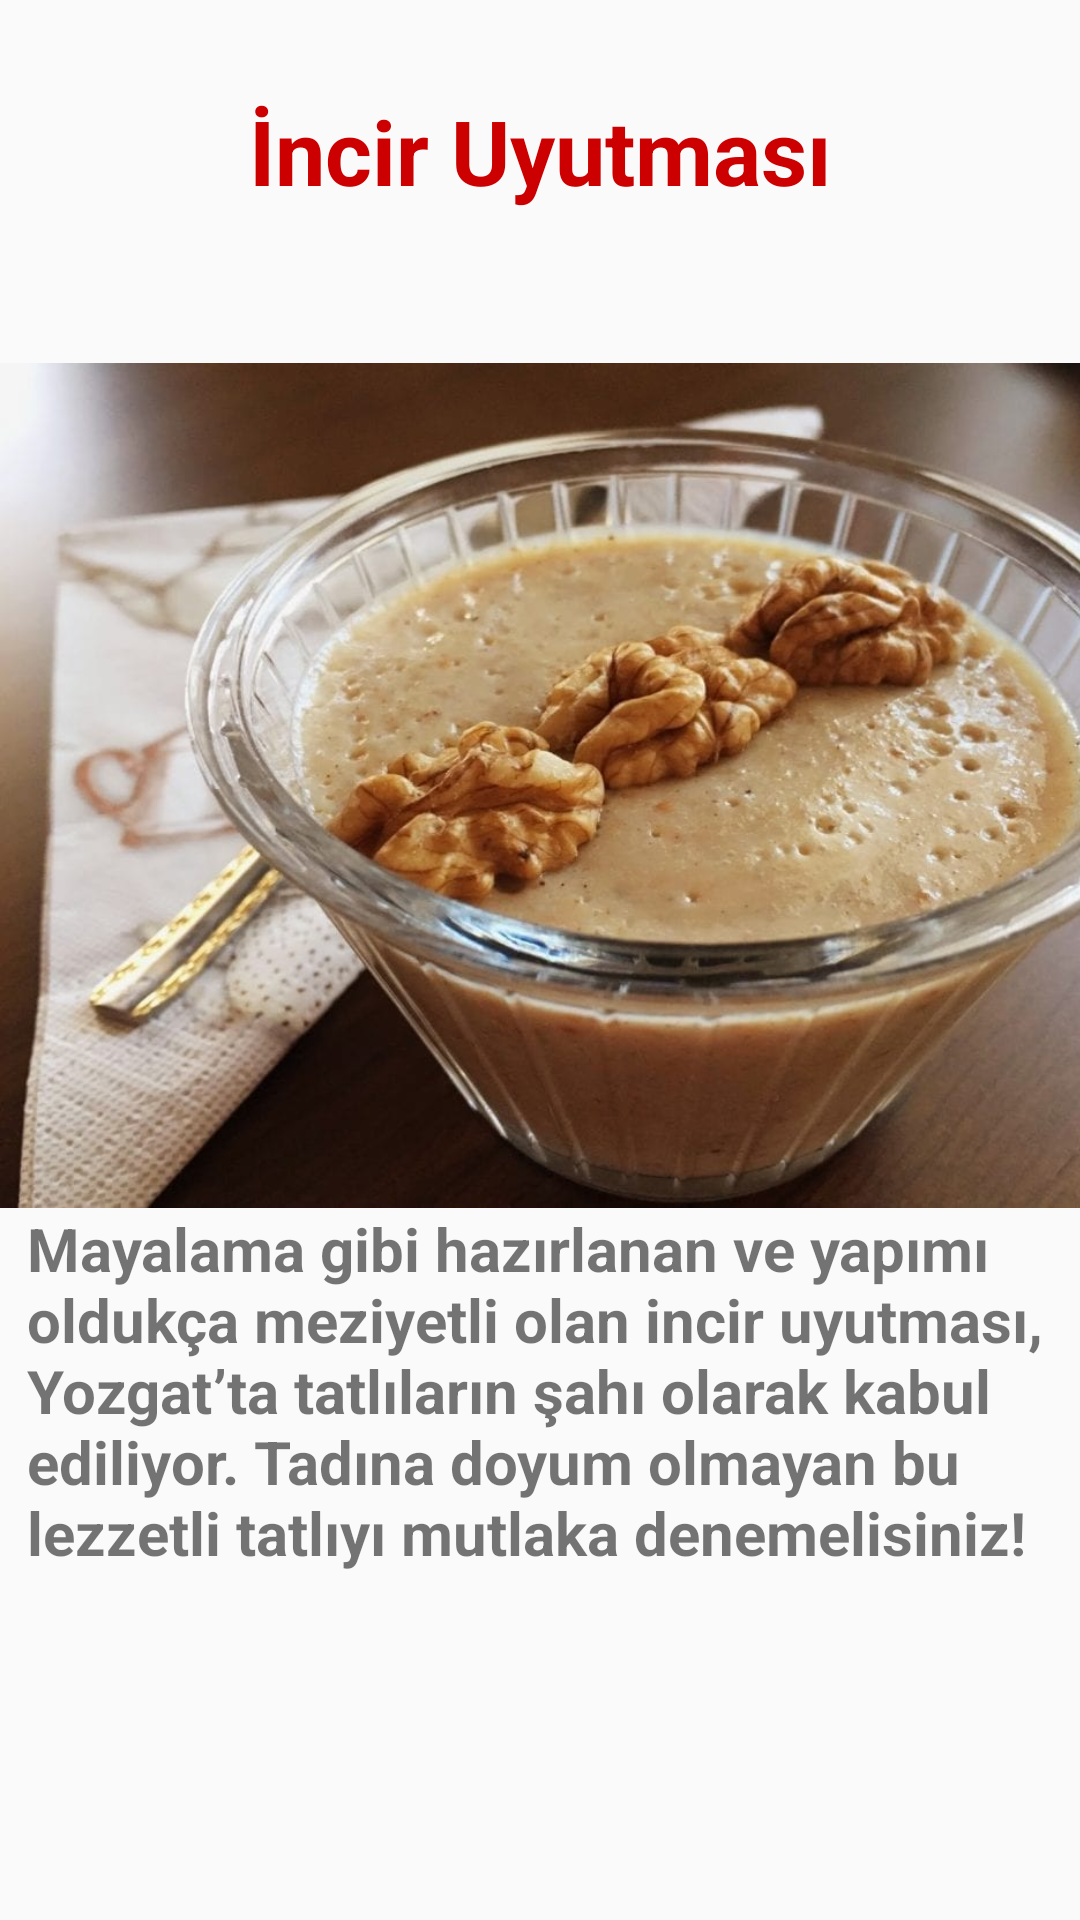

Write the Android layout XML for this screen, with the resource values it uses.
<!-- AndroidManifest.xml: application theme Theme.Mobil_araSinav_odevi -->
<!-- res/layout/activity_incir_uyutmasi.xml -->
<?xml version="1.0" encoding="utf-8"?>
<androidx.constraintlayout.widget.ConstraintLayout xmlns:android="http://schemas.android.com/apk/res/android"
    xmlns:app="http://schemas.android.com/apk/res-auto"
    xmlns:tools="http://schemas.android.com/tools"
    android:layout_width="match_parent"
    android:layout_height="match_parent"
    tools:context=".IncirUyutmasi">

    <TextView
        android:id="@+id/textView33"
        android:layout_width="wrap_content"
        android:layout_height="wrap_content"
        android:layout_marginTop="30dp"
        android:text="İncir Uyutması"
        android:textSize="30dp"
        android:textColor="@android:color/holo_red_dark"
        android:textStyle="bold"
        app:layout_constraintEnd_toEndOf="parent"
        app:layout_constraintStart_toStartOf="parent"
        app:layout_constraintTop_toTopOf="parent" />

    <ImageView
        android:id="@+id/imageView17"
        android:layout_width="411dp"
        android:layout_height="351dp"
        android:layout_marginTop="16dp"
        app:layout_constraintEnd_toEndOf="parent"
        app:layout_constraintHorizontal_bias="0.0"
        app:layout_constraintStart_toStartOf="parent"
        app:layout_constraintTop_toBottomOf="@+id/textView33"
        app:srcCompat="@drawable/incir_uyutmasi" />

    <TextView
        android:id="@+id/textView34"
        android:layout_width="343dp"
        android:layout_height="250dp"
        android:layout_marginStart="35dp"
        android:layout_marginTop="11dp"
        android:layout_marginEnd="34dp"
        android:layout_marginBottom="33dp"
        android:text="Mayalama gibi hazırlanan ve yapımı oldukça meziyetli olan incir uyutması, Yozgat’ta tatlıların şahı olarak kabul ediliyor. Tadına doyum olmayan bu lezzetli tatlıyı mutlaka denemelisiniz!"
        android:textSize="20dp"
        android:textStyle="bold"
        app:layout_constraintBottom_toBottomOf="parent"
        app:layout_constraintEnd_toEndOf="parent"
        app:layout_constraintStart_toStartOf="parent"
        app:layout_constraintTop_toBottomOf="@+id/imageView17" />
</androidx.constraintlayout.widget.ConstraintLayout>
<!-- resources referenced by this layout -->
<resources>
  <!-- drawable incir_uyutmasi: jpg bitmap (drawable, 93060 bytes) -->
  <style name="Theme.Mobil_araSinav_odevi" parent="Base.Theme.Mobil_araSinav_odevi" />
  <style name="Base.Theme.Mobil_araSinav_odevi" parent="Theme.AppCompat.Light.DarkActionBar">
          
          
      </style>
</resources>
